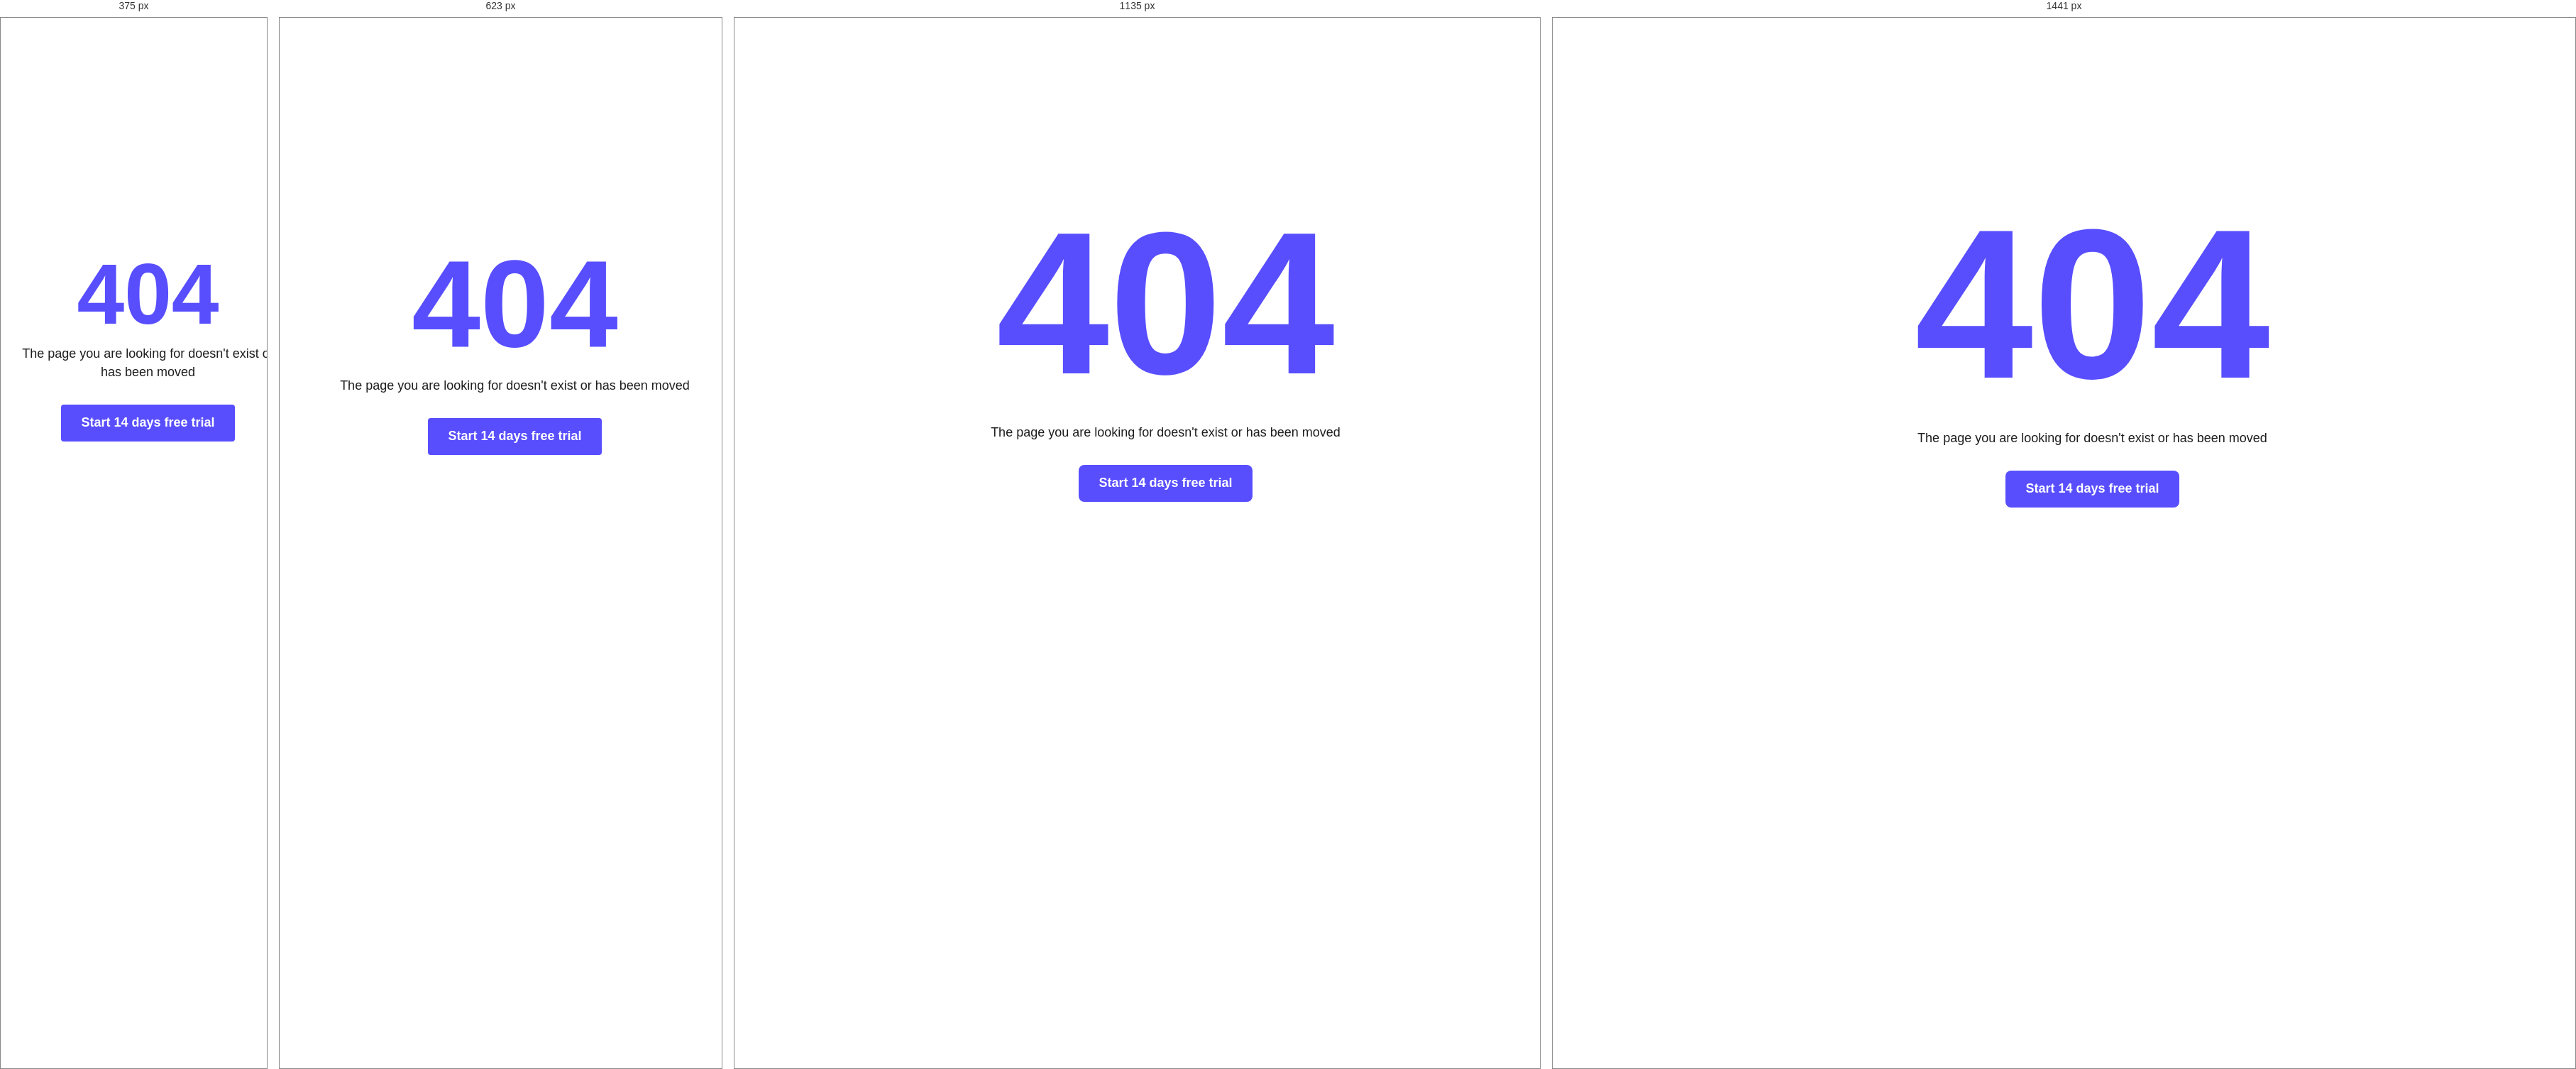
Rendered at 375 px, 623 px, 1135 px and 1441 px, left to right.

<!-- file: 404.html -->
<!DOCTYPE html><!--  This site was created in Webflow. https://webflow.com  --><!--  Last Published: Sun Oct 05 2025 12:23:58 GMT+0000 (Coordinated Universal Time)  -->
<html data-wf-page="68e262dc4ab30641ef3e83da" data-wf-site="68e262db4ab30641ef3e8369">
<head>
  <meta charset="utf-8">
  <title>Not Found</title>
  <meta content="Not Found" property="og:title">
  <meta content="Not Found" property="twitter:title">
  <meta content="width=device-width, initial-scale=1" name="viewport">
  <meta content="Webflow" name="generator">
  <link href="css/normalize.css" rel="stylesheet" type="text/css">
  <link href="css/webflow.css" rel="stylesheet" type="text/css">
  <link href="css/daniels-wondrous-site-3f7c64.webflow.css" rel="stylesheet" type="text/css">
  <script type="text/javascript">!function(o,c){var n=c.documentElement,t=" w-mod-";n.className+=t+"js",("ontouchstart"in o||o.DocumentTouch&&c instanceof DocumentTouch)&&(n.className+=t+"touch")}(window,document);</script>
  <link href="images/favicon.svg" rel="shortcut icon" type="image/x-icon">
  <link href="images/webclip.png" rel="apple-touch-icon">
</head>
<body>
  <div class="utility-page-wrap">
    <div class="utility-page-content">
      <div>
        <h1 class="error-page-heading">404</h1>
      </div>
      <div class="margin-bottom margin-32px">
        <div>The page you are looking for doesn&#x27;t exist or has been moved</div>
      </div>
      <div class="admin-button-item">
        <a data-wf--primary-button--variant="base" href="index.html" class="button-primary w-inline-block">
          <div>Start 14 days free trial</div>
        </a>
      </div>
    </div>
  </div>
  <script src="https://d3e54v103j8qbb.cloudfront.net/js/jquery-3.5.1.min.dc5e7f18c8.js?site=68e262db4ab30641ef3e8369" type="text/javascript" integrity="sha256-9/aliU8dGd2tb6OSsuzixeV4y/faTqgFtohetphbbj0=" crossorigin="anonymous"></script>
  <script src="js/webflow.js" type="text/javascript"></script>
</body>
</html>

/* @media block from css/daniels-wondrous-site-3f7c64.webflow.css */
@media screen and (max-width: 991px) {
  .w-layout-blockcontainer {
    max-width: 728px;
  }
}

/* @media block from css/daniels-wondrous-site-3f7c64.webflow.css */
@media screen and (max-width: 767px) {
  .w-layout-blockcontainer {
    max-width: none;
  }
}

/* @media block from css/daniels-wondrous-site-3f7c64.webflow.css */
@media screen and (min-width: 1280px) {
  .logo {
    max-width: 100%;
  }

  .hero-item-wrapper {
    grid-column-gap: 90px;
    grid-row-gap: 90px;
  }

  .border-shape-wrapper {
    max-width: 545px;
  }

  .hero-heading-text {
    margin-bottom: 24px;
  }

  .padding-bottom-120px {
    padding-bottom: 120px;
  }

  .black-des {
    font-size: 20px;
  }

  .counter-text {
    margin-bottom: 0;
  }

  .counter-k, .counter-col {
    height: 52px;
  }

  .feature-item-wrapper {
    grid-column-gap: 120px;
    grid-row-gap: 120px;
  }

  .feature-inner-wrapper {
    grid-column-gap: 113px;
    grid-row-gap: 113px;
  }

  .pricing-heading-wrapper, .margin-bottom-60px {
    margin-bottom: 60px;
  }
}

/* @media block from css/daniels-wondrous-site-3f7c64.webflow.css */
@media screen and (min-width: 1440px) {
  .hero-item-wrapper {
    grid-template-columns: 1fr 1fr;
  }

  .border-shape-wrapper {
    max-width: 666px;
    top: 110px;
  }

  .hero-button-wrap {
    display: flex;
  }
}

/* @media block from css/daniels-wondrous-site-3f7c64.webflow.css */
@media screen and (min-width: 1920px) {
  .right-shape {
    right: 18%;
  }

  .left-shape {
    left: 8%;
  }

  .black-des {
    margin-bottom: 10px;
  }

  .pricing-left-shape {
    left: 8%;
  }

  .pricing-right-shape {
    right: 18%;
  }

  .testimonial-left-shape {
    left: 8%;
  }

  .testimonial-right-shape {
    right: 18%;
  }
}

/* @media block from css/daniels-wondrous-site-3f7c64.webflow.css */
@media screen and (max-width: 991px) {
  .admin-item {
    grid-column-gap: 40px;
    grid-row-gap: 40px;
  }

  .button-primary {
    border-radius: 6px;
  }

  .admin-item-component {
    grid-column-gap: 40px;
    grid-row-gap: 40px;
  }

  .logo {
    max-width: 100%;
  }

  .bottom {
    background-color: var(--color-neutral--white);
    width: 70%;
    height: 2px;
    padding: 0;
  }

  .nav-bar-wrapper {
    justify-content: space-between;
    padding-top: 6px;
    padding-bottom: 6px;
  }

  .top-line {
    background-color: var(--color-neutral--white);
    width: 70%;
    height: 2px;
    padding: 0;
  }

  .header-container {
    padding-top: 6px;
    padding-bottom: 6px;
  }

  .nenu-icon-wrap {
    grid-column-gap: 5px;
    grid-row-gap: 5px;
    border-radius: 8px;
    flex-flow: column;
    justify-content: center;
    align-items: center;
    width: 100%;
    height: 100%;
    padding: 0;
    display: flex;
  }

  .menu-button {
    background-color: var(--color-brand--secondary);
    text-align: center;
    border-radius: 8px;
    justify-content: center;
    align-items: center;
    width: 50px;
    height: 50px;
    padding: 0;
    display: flex;
  }

  .menu-button.w--open {
    background-color: var(--color-brand--primary);
  }

  .nav-menu-items {
    text-align: center;
    background-color: #fff;
    border-radius: 8px;
    width: 100%;
    margin-top: 16px;
    padding: 20px 24px;
    box-shadow: 0 2px 5px #ebedef;
  }

  .nav-menu-item {
    text-align: center;
    padding-top: 10px;
    padding-bottom: 10px;
  }

  .nav-menu-item.w--current {
    color: #000;
  }

  .bottom-line {
    background-color: var(--color-neutral--white);
    width: 60%;
    height: 2px;
    padding: 0;
  }

  .hero-section {
    padding-top: 170px;
    padding-bottom: 80px;
  }

  .hero-item-wrapper {
    grid-column-gap: 40px;
    grid-row-gap: 40px;
    grid-template-columns: 1.1fr;
  }

  .hero-content-wrapper {
    text-align: center;
  }

  .hero-image-wrapper {
    justify-content: center;
    place-items: center;
    display: flex;
  }

  .hero-image-inner-wrap {
    grid-column-gap: 12px;
    grid-row-gap: 12px;
  }

  .hero-image-inner-wrap.two {
    grid-column-gap: 18px;
    grid-row-gap: 18px;
  }

  .left-shape {
    inset: auto auto 0% 0%;
  }

  .border-shape-wrapper {
    inset: auto 0% 34% auto;
  }

  .hero-image-one {
    border-radius: 8px;
  }

  .hero-image-two {
    border-radius: 10px;
  }

  .hero-image-three {
    border-radius: 8px;
  }

  .hero-image-four {
    border-radius: 12px;
  }

  .hero-heading-text {
    max-width: 721px;
    margin-bottom: 20px;
    margin-left: auto;
    margin-right: auto;
  }

  .hero-sub-title {
    margin-bottom: 24px;
  }

  .hero-button-wrap {
    justify-content: center;
    align-items: center;
    margin-bottom: 32px;
  }

  .user-info-wrapper {
    justify-content: center;
    align-items: center;
  }

  .navbar-button-wrapper {
    grid-column-gap: 15px;
    grid-row-gap: 15px;
    justify-content: flex-start;
    align-items: center;
    display: flex;
  }

  .padding-bottom-120px {
    padding-bottom: 80px;
  }

  .margin-bottom-32px {
    margin-bottom: 22px;
  }

  .logos-wrapper {
    grid-column-gap: 50px;
    grid-row-gap: 50px;
  }

  .margin-bottom-24px {
    margin-bottom: 20px;
  }

  .margin-bottom-48px {
    margin-bottom: 38px;
  }

  .dashboard-image-wrapper {
    border-radius: 16px;
  }

  .overly-wrapper {
    border-radius: 18px;
  }

  .lightboc-link {
    width: 80px;
    height: 80px;
  }

  .round-counter-box {
    grid-column-gap: 10px;
    grid-row-gap: 10px;
  }

  .black-des {
    font-size: 16px;
  }

  .counter-wrapper {
    grid-column-gap: 30px;
    grid-row-gap: 30px;
    grid-template-columns: 1fr 1fr 1fr 1fr;
  }

  .counter-k {
    height: 40px;
  }

  .count-text {
    font-size: 42px;
  }

  .counter-col {
    height: 40px;
  }

  .feature-item-wrapper {
    grid-column-gap: 70px;
    grid-row-gap: 70px;
  }

  .feature-inner-wrapper {
    grid-column-gap: 30px;
    grid-row-gap: 30px;
    grid-template-columns: repeat(auto-fit, minmax(200px, 1fr));
    place-items: start stretch;
  }

  .feature-right-area {
    border-radius: 14px;
    justify-content: center;
    align-items: center;
    padding: 40px 35px;
    display: flex;
  }

  .feature-right-area.two {
    padding: 75px 38px;
  }

  .feature-right-area.three {
    padding: 30px 50px;
  }

  .feature-image {
    border-radius: 16px;
  }

  .margin-bottom-40px {
    margin-bottom: 30px;
  }

  .pricing-heading-wrapper {
    margin-bottom: 40px;
  }

  .pricing-card-wrapper {
    grid-template-columns: 1fr 1fr;
  }

  .pricing-card-body {
    border-radius: 12px;
    padding: 30px 22px;
  }

  .pricing-card-header {
    margin-bottom: 18px;
  }

  .margin-bottom-16px {
    margin-bottom: 12px;
  }

  .currency-text {
    margin-bottom: 4px;
  }

  .pricing-feature-list-wrap {
    padding-top: 24px;
  }

  .pricing-left-shape {
    inset: 9% auto auto 0%;
  }

  .margin-bottom-60px {
    margin-bottom: 40px;
  }

  .testimonial-items-wrapper {
    grid-template-columns: 1fr 1fr;
  }

  .testimonial-card-body {
    border-radius: 12px;
    padding: 26px 24px;
  }

  .client-say {
    font-size: 18px;
  }

  .testimonial-left-shape {
    inset: 9% auto auto 0%;
  }

  .cta-background-wrapper {
    border-radius: 16px;
    padding: 80px 50px;
  }

  .footer-widget-wrapper {
    grid-column-gap: 60px;
    grid-row-gap: 60px;
    flex-flow: wrap;
  }

  .footer-logo-wrapper {
    max-width: 600px;
  }

  .footer-menu-wrapper {
    grid-column-gap: 60px;
    grid-row-gap: 60px;
    max-width: none;
  }

  .footer-menu-title {
    margin-bottom: 14px;
  }

  .copyright-wrapper {
    grid-column-gap: 22px;
    grid-row-gap: 22px;
  }

  .feature-title {
    max-width: 700px;
  }
}

/* @media block from css/daniels-wondrous-site-3f7c64.webflow.css */
@media screen and (max-width: 767px) {
  .admin-section-global {
    padding-left: 20px;
    padding-right: 20px;
  }

  .admin-section-links {
    display: none;
  }

  .admin-item {
    grid-column-gap: 24px;
    grid-row-gap: 24px;
    grid-template-columns: minmax(200px, max-content);
    place-items: start;
  }

  .button-primary {
    border-radius: 4px;
  }

  .admin-item-component {
    grid-column-gap: 24px;
    grid-row-gap: 24px;
    grid-template-columns: minmax(200px, max-content);
    place-items: start;
  }

  .utility-page-wrap {
    padding-left: 20px;
    padding-right: 20px;
  }

  .nav-bar-wrapper {
    grid-column-gap: 30px;
    grid-row-gap: 30px;
  }

  .header-container {
    padding-top: 10px;
    padding-bottom: 10px;
  }

  .nav-menu-items {
    padding-left: 0;
    padding-right: 0;
  }

  .header-button {
    display: none;
  }

  .hero-section {
    padding-top: 160px;
    padding-bottom: 60px;
  }

  .hero-image-inner-wrap {
    grid-column-gap: 10px;
    grid-row-gap: 10px;
  }

  .hero-image-inner-wrap.two {
    grid-column-gap: 14px;
    grid-row-gap: 14px;
  }

  .right-shape {
    width: 100%;
    inset: 0% 0% auto auto;
  }

  .left-shape {
    width: 100%;
    left: 0;
  }

  .border-shape-wrapper {
    bottom: 28%;
  }

  .hero-image-one {
    border-radius: 6px;
  }

  .hero-image-two {
    border-radius: 8px;
  }

  .hero-image-three {
    border-radius: 6px;
  }

  .hero-image-four {
    border-radius: 10px;
  }

  .hero-heading-text {
    max-width: none;
    margin-bottom: 16px;
  }

  .hero-sub-title {
    margin-bottom: 20px;
  }

  .hero-button-wrap {
    margin-bottom: 28px;
  }

  .padding-bottom-120px {
    padding-bottom: 60px;
  }

  .logos-wrapper {
    grid-column-gap: 35px;
    grid-row-gap: 35px;
  }

  .margin-bottom-24px {
    margin-bottom: 16px;
  }

  .margin-bottom-48px {
    margin-bottom: 38px;
  }

  .dashboard-image-wrapper {
    border-radius: 12px;
  }

  .overly-wrapper {
    border-radius: 14px;
  }

  .round-counter-box {
    grid-column-gap: 8px;
    grid-row-gap: 8px;
    justify-content: center;
  }

  .black-des {
    font-size: 16px;
    line-height: 1.2em;
  }

  .counter-wrapper {
    grid-column-gap: 50px;
    grid-row-gap: 30px;
    flex-flow: wrap;
    grid-template-columns: 1fr 1fr;
  }

  .counter-col {
    height: 36px;
  }

  .feature-item-wrapper {
    grid-column-gap: 50px;
    grid-row-gap: 50px;
  }

  .feature-inner-wrapper {
    grid-template-columns: 1fr;
  }

  .feature-right-area {
    border-radius: 10px;
    padding: 50px 25px;
  }

  .feature-right-area.two {
    padding: 55px 28px;
  }

  .feature-right-area.three {
    padding-left: 35px;
    padding-right: 35px;
  }

  .feature-image {
    border-radius: 12px;
  }

  .margin-bottom-40px {
    margin-bottom: 22px;
  }

  .feature-image-wrapper {
    width: 100%;
  }

  .pricing-heading-wrapper {
    margin-bottom: 30px;
  }

  .pricing-card-wrapper {
    flex-flow: wrap;
    grid-template-columns: 1fr;
  }

  .pricing-card-body {
    border-radius: 8px;
  }

  .pricing-card-header {
    margin-bottom: 16px;
  }

  .currency-text {
    margin-bottom: 0;
  }

  .pricing-feature-list-wrap {
    padding-top: 20px;
  }

  .pricing-left-shape {
    width: 100%;
    left: 0;
  }

  .pricing-right-shape {
    width: 100%;
    inset: auto auto 0% 0%;
  }

  .margin-bottom-60px {
    margin-bottom: 30px;
  }

  .testimonial-items-wrapper {
    grid-row-gap: 24px;
    grid-template-columns: 1fr;
  }

  .testimonial-card-body {
    border-radius: 8px;
    padding: 22px 20px;
  }

  .testimonial-left-shape {
    width: 100%;
    left: 0;
  }

  .testimonial-right-shape {
    width: 100%;
    inset: auto auto 0% 0%;
  }

  .cta-background-wrapper {
    border-radius: 12px;
    padding: 50px 30px;
  }

  .footer-menu-wrapper {
    grid-column-gap: 30px;
    grid-row-gap: 30px;
  }

  .copyright-wrapper {
    grid-column-gap: 18px;
    grid-row-gap: 18px;
  }
}

/* @media block from css/daniels-wondrous-site-3f7c64.webflow.css */
@media screen and (max-width: 479px) {
  .logo {
    width: 100%;
  }

  .brand {
    width: 100%;
    padding-left: 0;
  }

  .nav-bar-wrapper {
    grid-column-gap: 30px;
    grid-row-gap: 30px;
  }

  .navbar-area {
    width: 100%;
  }

  .header-container {
    padding-top: 7px;
    padding-bottom: 7px;
    display: block;
  }

  .header-section {
    top: 20px;
  }

  .hero-section {
    padding-top: 140px;
  }

  .hero-image-wrapper {
    grid-column-gap: 10px;
    grid-row-gap: 10px;
    flex-flow: wrap;
  }

  .hero-image-inner-wrap {
    flex-flow: row;
    width: 100%;
    display: flex;
  }

  .hero-image-inner-wrap.two {
    grid-column-gap: 10px;
    grid-row-gap: 10px;
  }

  .right-shape {
    height: 100%;
  }

  .border-shape-wrapper {
    bottom: 14%;
  }

  .hero-image-one, .hero-image-two, .hero-image-three {
    border-radius: 5px;
  }

  .hero-image-four {
    border-radius: 6px;
  }

  .hero-heading-text {
    text-align: left;
    margin-bottom: 12px;
  }

  .hero-sub-title {
    text-align: left;
    margin-bottom: 18px;
  }

  .hero-button-wrap {
    justify-content: flex-start;
    align-items: center;
    margin-bottom: 24px;
  }

  .padding-bottom-120px {
    padding-bottom: 50px;
  }

  .margin-bottom-32px {
    margin-bottom: 20px;
  }

  .logos-wrapper {
    grid-column-gap: 25px;
    grid-row-gap: 25px;
  }

  .ui-logo-marquee {
    width: 100px;
  }

  .discover-fintech-heading-wrap {
    text-align: left;
  }

  .margin-bottom-48px {
    margin-bottom: 28px;
  }

  .dashboard-image-wrapper {
    border-radius: 8px;
  }

  .overly-wrapper {
    border-radius: 6px;
  }

  .lightboc-link {
    width: 60px;
    height: 60px;
  }

  .round-counter-box {
    grid-column-gap: 8px;
    grid-row-gap: 8px;
  }

  .black-des {
    font-size: 14px;
  }

  .counter-wrapper {
    grid-column-gap: 30px;
    grid-row-gap: 30px;
    grid-template-rows: auto;
    grid-template-columns: 1fr 1fr 1fr;
    grid-auto-columns: 1fr;
    justify-content: flex-start;
    align-items: stretch;
  }

  .count-text {
    font-size: 36px;
  }

  .counter-col {
    height: 36px;
  }

  .feature-item-wrapper {
    grid-column-gap: 40px;
    grid-row-gap: 40px;
  }

  .feature-inner-wrapper {
    grid-column-gap: 30px;
    grid-row-gap: 30px;
  }

  .feature-right-area {
    padding: 30px 18px;
  }

  .feature-right-area.two {
    padding: 35px 18px;
  }

  .feature-right-area.three {
    padding: 22px 25px;
  }

  .feature-inner-boxes {
    grid-column-gap: 20px;
    grid-row-gap: 20px;
    flex-flow: wrap;
    display: flex;
  }

  .feature-details-box {
    grid-column-gap: 10px;
    grid-row-gap: 10px;
  }

  .margin-bottom-40px {
    margin-bottom: 18px;
  }

  .pricing-heading-wrapper {
    text-align: left;
    margin-bottom: 22px;
  }

  .pricing-card-body {
    padding-left: 18px;
    padding-right: 18px;
  }

  .margin-bottom-16px {
    margin-bottom: 8px;
  }

  .pricing-feature-list-wrap {
    padding-top: 18px;
  }

  .pricing-list-box {
    padding-top: 4px;
    padding-bottom: 4px;
  }

  .pricing-right-shape {
    height: 100%;
  }

  .testimonial-heading-wrap {
    text-align: left;
  }

  .margin-bottom-60px {
    margin-bottom: 22px;
  }

  .client-say {
    font-size: 16px;
  }

  .testimonial-right-shape {
    height: 100%;
  }

  .cta-background-wrapper {
    border-radius: 8px;
    padding: 40px 15px;
  }

  .footer-widget-wrapper {
    grid-column-gap: 40px;
    grid-row-gap: 40px;
  }

  .footer-menu-wrapper {
    grid-column-gap: 30px;
    grid-row-gap: 30px;
    flex-flow: wrap;
  }

  .footer-menu-wrap.last-item {
    max-width: none;
  }

  .footer-menu-title {
    margin-bottom: 12px;
  }

  .location-text {
    max-width: none;
  }

  .copyright-wrapper {
    grid-column-gap: 12px;
    grid-row-gap: 12px;
    flex-flow: wrap;
  }

  .copyright-text-box {
    width: 100%;
  }
}

/* @media block from css/daniels-wondrous-site-3f7c64.webflow.css */
@media screen and (max-width: 767px) {
  #w-node-c0a011ce-e77a-e8d2-981b-9c41d7bae36d-ef3e83d5 {
    order: -9999;
  }
}